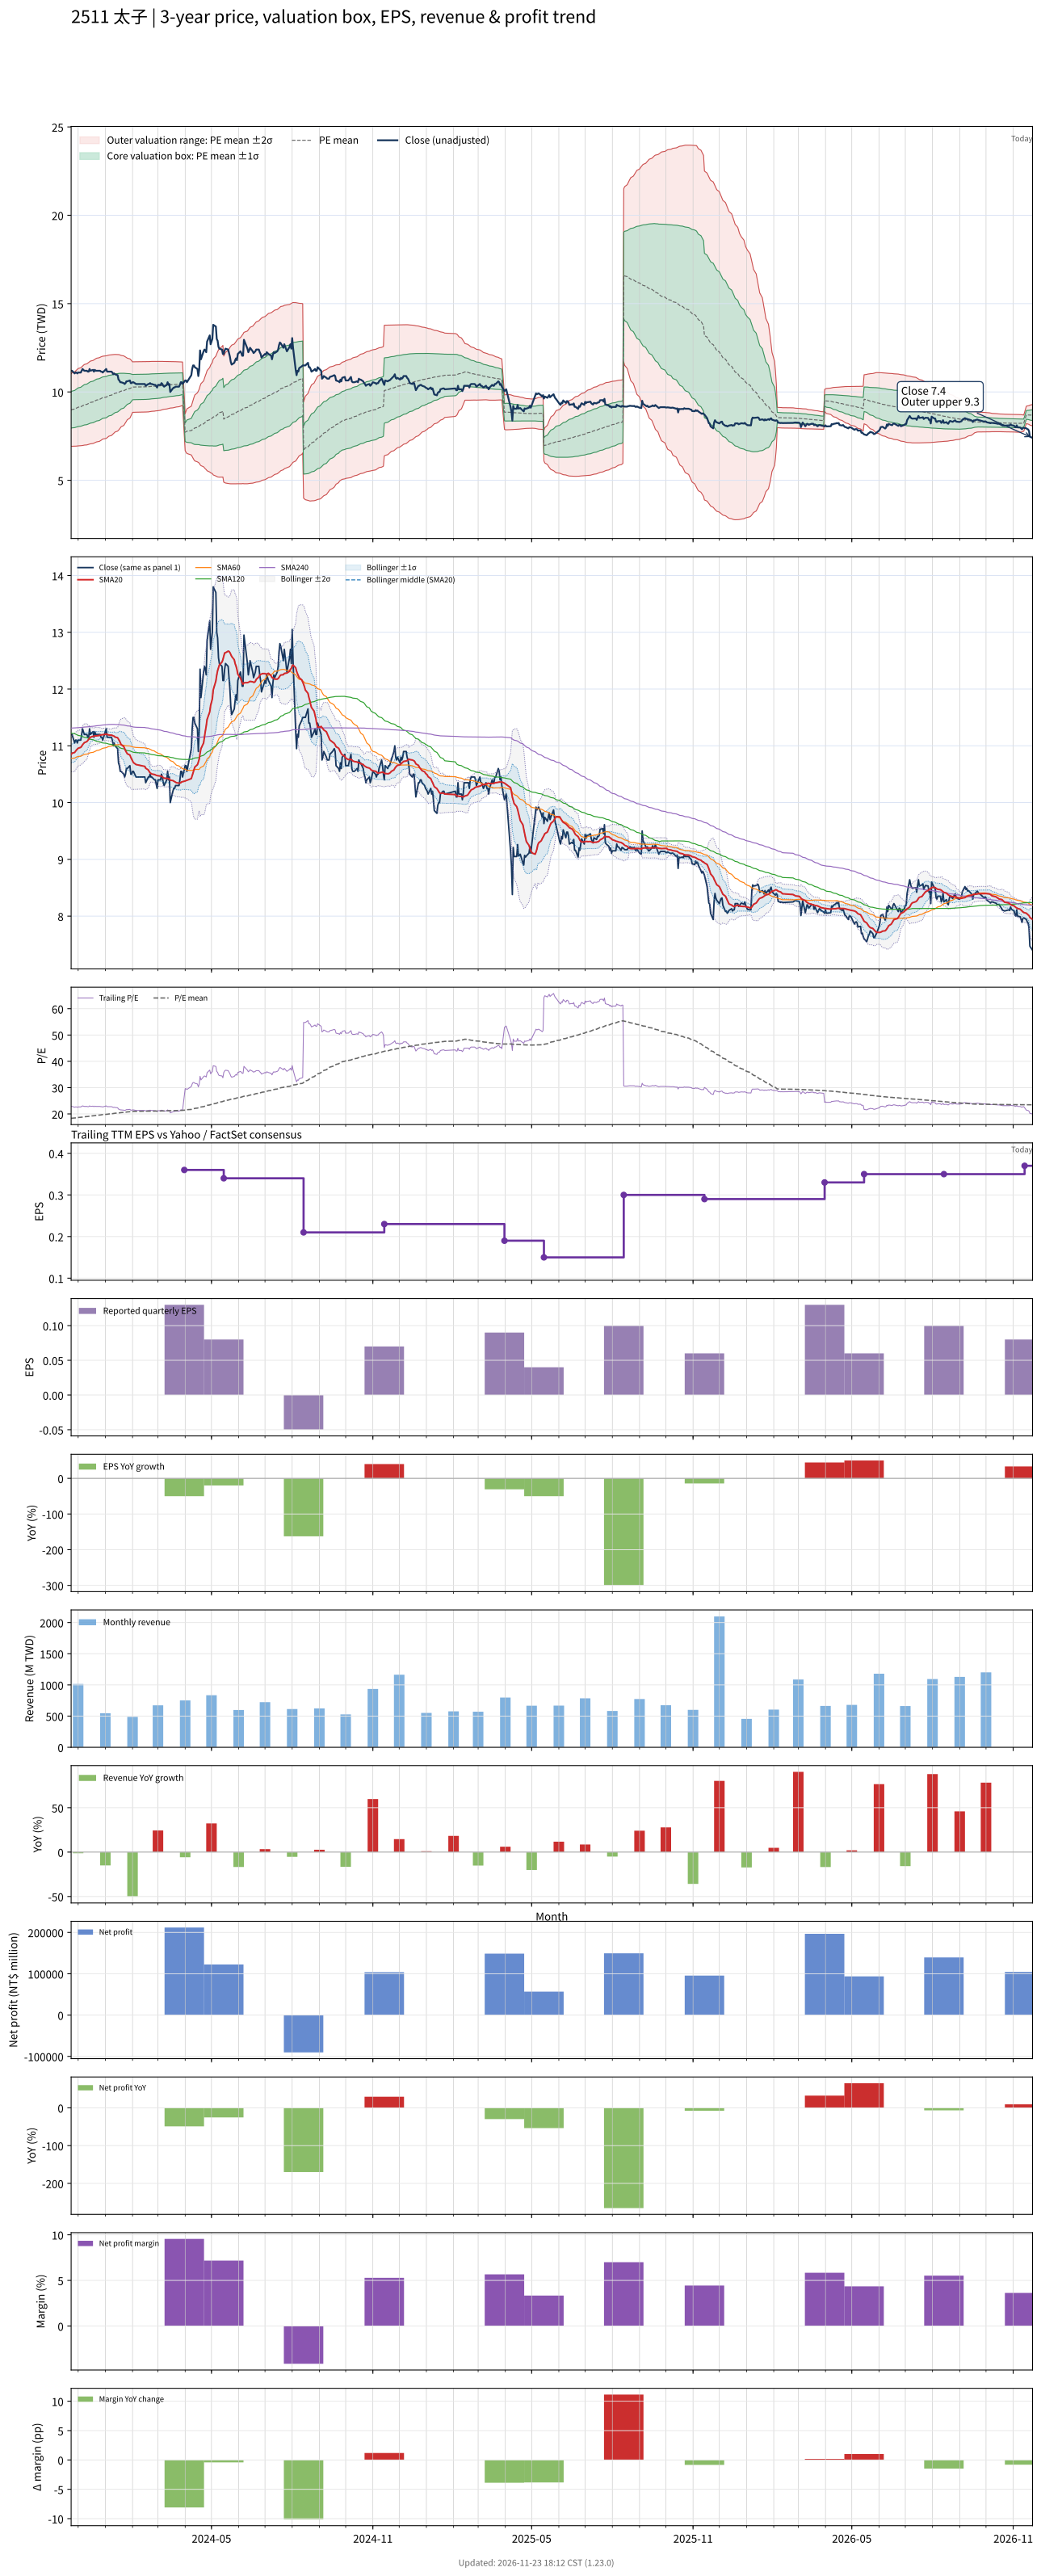

The file beside this chart, header and first rows:
# chart-version: skill-stock-dynamic-val…
date, close, available_date, period_end, eps, ttm_eps, pe, pe_mean, pe_std, price_m2, price_m1, price_mean, price_p1, price_p2, forward_eps, forward_pe, forward_pe_mean, forward_pe_std, forward_price_m2, forward_price_m1, forward_price_mean, forward_price_p1, forward_price_p2, sma20
2023-11-23, 11.2, 2023-11-14, 2023-09-30, 0.05, 0.49, 22.86, 18.32, 2.092, 6.928, 7.953, 8.978, 10, 11.03, , , , , , , , , , 10.85
2023-11-24, 11.2, 2023-11-14, 2023-09-30, 0.05, 0.49, 22.86, 18.38, 2.122, 6.926, 7.966, 9.006, 10.05, 11.09, , , , , , , , , , 10.87
2023-11-27, 11.05, 2023-11-14, 2023-09-30, 0.05, 0.49, 22.55, 18.43, 2.146, 6.929, 7.981, 9.032, 10.08, 11.14, , , , , , , , , , 10.88
2023-11-28, 11.1, 2023-11-14, 2023-09-30, 0.05, 0.49, 22.65, 18.49, 2.17, 6.931, 7.995, 9.058, 10.12, 11.19, , , , , , , , , , 10.9
2023-11-29, 11.1, 2023-11-14, 2023-09-30, 0.05, 0.49, 22.65, 18.54, 2.193, 6.935, 8.01, 9.085, 10.16, 11.23, , , , , , , , , , 10.93
2023-11-30, 11.05, 2023-11-14, 2023-09-30, 0.05, 0.49, 22.55, 18.59, 2.214, 6.941, 8.026, 9.11, 10.2, 11.28, , , , , , , , , , 10.94
2023-12-01, 11.1, 2023-11-14, 2023-09-30, 0.05, 0.49, 22.65, 18.65, 2.233, 6.948, 8.042, 9.137, 10.23, 11.33, , , , , , , , , , 10.96
2023-12-04, 11.1, 2023-11-14, 2023-09-30, 0.05, 0.49, 22.65, 18.7, 2.252, 6.955, 8.059, 9.163, 10.27, 11.37, , , , , , , , , , 10.97
2023-12-05, 11.2, 2023-11-14, 2023-09-30, 0.05, 0.49, 22.86, 18.75, 2.272, 6.963, 8.076, 9.19, 10.3, 11.42, , , , , , , , , , 10.99
2023-12-06, 11.3, 2023-11-14, 2023-09-30, 0.05, 0.49, 23.06, 18.81, 2.294, 6.97, 8.094, 9.218, 10.34, 11.47, , , , , , , , , , 11.02
2023-12-07, 11.25, 2023-11-14, 2023-09-30, 0.05, 0.49, 22.96, 18.87, 2.312, 6.979, 8.112, 9.245, 10.38, 11.51, , , , , , , , , , 11.04
2023-12-08, 11.2, 2023-11-14, 2023-09-30, 0.05, 0.49, 22.86, 18.92, 2.328, 6.991, 8.132, 9.272, 10.41, 11.55, , , , , , , , , , 11.05
2023-12-11, 11.2, 2023-11-14, 2023-09-30, 0.05, 0.49, 22.86, 18.98, 2.342, 7.004, 8.151, 9.299, 10.45, 11.59, , , , , , , , , , 11.07
2023-12-12, 11.15, 2023-11-14, 2023-09-30, 0.05, 0.49, 22.76, 19.03, 2.354, 7.018, 8.172, 9.326, 10.48, 11.63, , , , , , , , , , 11.1
2023-12-13, 11.15, 2023-11-14, 2023-09-30, 0.05, 0.49, 22.76, 19.09, 2.365, 7.034, 8.193, 9.352, 10.51, 11.67, , , , , , , , , , 11.11
2023-12-14, 11.3, 2023-11-14, 2023-09-30, 0.05, 0.49, 23.06, 19.14, 2.379, 7.048, 8.214, 9.379, 10.55, 11.71, , , , , , , , , , 11.13
2023-12-15, 11.2, 2023-11-14, 2023-09-30, 0.05, 0.49, 22.86, 19.2, 2.388, 7.066, 8.236, 9.406, 10.58, 11.75, , , , , , , , , , 11.15
2023-12-18, 11.25, 2023-11-14, 2023-09-30, 0.05, 0.49, 22.96, 19.25, 2.398, 7.084, 8.259, 9.434, 10.61, 11.78, , , , , , , , , , 11.17
2023-12-19, 11.15, 2023-11-14, 2023-09-30, 0.05, 0.49, 22.76, 19.31, 2.402, 7.106, 8.283, 9.46, 10.64, 11.81, , , , , , , , , , 11.17
2023-12-20, 11.25, 2023-11-14, 2023-09-30, 0.05, 0.49, 22.96, 19.36, 2.409, 7.127, 8.307, 9.488, 10.67, 11.85, , , , , , , , , , 11.18
2023-12-21, 11.2, 2023-11-14, 2023-09-30, 0.05, 0.49, 22.86, 19.42, 2.413, 7.15, 8.332, 9.515, 10.7, 11.88, , , , , , , , , , 11.18
2023-12-22, 11.2, 2023-11-14, 2023-09-30, 0.05, 0.49, 22.86, 19.47, 2.416, 7.173, 8.357, 9.541, 10.73, 11.91, , , , , , , , , , 11.18
2023-12-25, 11.2, 2023-11-14, 2023-09-30, 0.05, 0.49, 22.86, 19.53, 2.417, 7.2, 8.384, 9.568, 10.75, 11.94, , , , , , , , , , 11.18
2023-12-26, 11.2, 2023-11-14, 2023-09-30, 0.05, 0.49, 22.86, 19.58, 2.417, 7.227, 8.411, 9.595, 10.78, 11.96, , , , , , , , , , 11.19
2023-12-27, 11.15, 2023-11-14, 2023-09-30, 0.05, 0.49, 22.76, 19.64, 2.411, 7.26, 8.441, 9.623, 10.8, 11.99, , , , , , , , , , 11.19
2023-12-28, 11.15, 2023-11-14, 2023-09-30, 0.05, 0.49, 22.76, 19.7, 2.403, 7.296, 8.474, 9.651, 10.83, 12.01, , , , , , , , , , 11.2
2023-12-29, 11.1, 2023-11-14, 2023-09-30, 0.05, 0.49, 22.65, 19.75, 2.392, 7.335, 8.507, 9.679, 10.85, 12.02, , , , , , , , , , 11.2
2024-01-02, 11.3, 2023-11-14, 2023-09-30, 0.05, 0.49, 23.06, 19.81, 2.386, 7.369, 8.538, 9.707, 10.88, 12.05, , , , , , , , , , 11.21
2024-01-03, 11.15, 2023-11-14, 2023-09-30, 0.05, 0.49, 22.76, 19.87, 2.372, 7.411, 8.573, 9.736, 10.9, 12.06, , , , , , , , , , 11.2
2024-01-04, 11.15, 2023-11-14, 2023-09-30, 0.05, 0.49, 22.76, 19.93, 2.357, 7.454, 8.609, 9.764, 10.92, 12.07, , , , , , , , , , 11.2
2024-01-05, 11.15, 2023-11-14, 2023-09-30, 0.05, 0.49, 22.76, 19.98, 2.343, 7.495, 8.643, 9.792, 10.94, 12.09, , , , , , , , , , 11.19
2024-01-08, 11.15, 2023-11-14, 2023-09-30, 0.05, 0.49, 22.76, 20.04, 2.328, 7.538, 8.678, 9.819, 10.96, 12.1, , , , , , , , , , 11.19
2024-01-09, 11.1, 2023-11-14, 2023-09-30, 0.05, 0.49, 22.65, 20.1, 2.309, 7.583, 8.715, 9.847, 10.98, 12.11, , , , , , , , , , 11.18
2024-01-10, 11, 2023-11-14, 2023-09-30, 0.05, 0.49, 22.45, 20.15, 2.287, 7.631, 8.752, 9.873, 10.99, 12.11, , , , , , , , , , 11.18
2024-01-11, 11.05, 2023-11-14, 2023-09-30, 0.05, 0.49, 22.55, 20.2, 2.266, 7.679, 8.79, 9.9, 11.01, 12.12, , , , , , , , , , 11.17
2024-01-12, 11, 2023-11-14, 2023-09-30, 0.05, 0.49, 22.45, 20.26, 2.241, 7.73, 8.828, 9.926, 11.02, 12.12, , , , , , , , , , 11.15
2024-01-15, 10.95, 2023-11-14, 2023-09-30, 0.05, 0.49, 22.35, 20.31, 2.213, 7.784, 8.868, 9.953, 11.04, 12.12, , , , , , , , , , 11.14
2024-01-16, 10.7, 2023-11-14, 2023-09-30, 0.05, 0.49, 21.84, 20.36, 2.182, 7.838, 8.907, 9.976, 11.05, 12.11, , , , , , , , , , 11.12
2024-01-17, 10.65, 2023-11-14, 2023-09-30, 0.05, 0.49, 21.73, 20.41, 2.151, 7.891, 8.945, 9.999, 11.05, 12.11, , , , , , , , , , 11.09
2024-01-18, 10.55, 2023-11-14, 2023-09-30, 0.05, 0.49, 21.53, 20.46, 2.107, 7.958, 8.991, 10.02, 11.06, 12.09, , , , , , , , , , 11.05
2024-01-19, 10.55, 2023-11-14, 2023-09-30, 0.05, 0.49, 21.53, 20.51, 2.06, 8.029, 9.038, 10.05, 11.06, 12.07, , , , , , , , , , 11.02
2024-01-22, 10.5, 2023-11-14, 2023-09-30, 0.05, 0.49, 21.43, 20.56, 2.009, 8.103, 9.088, 10.07, 11.06, 12.04, , , , , , , , , , 10.99
2024-01-23, 10.45, 2023-11-14, 2023-09-30, 0.05, 0.49, 21.33, 20.6, 1.956, 8.178, 9.137, 10.1, 11.05, 12.01, , , , , , , , , , 10.95
2024-01-24, 10.5, 2023-11-14, 2023-09-30, 0.05, 0.49, 21.43, 20.65, 1.9, 8.258, 9.189, 10.12, 11.05, 11.98, , , , , , , , , , 10.91
2024-01-25, 10.6, 2023-11-14, 2023-09-30, 0.05, 0.49, 21.63, 20.7, 1.841, 8.341, 9.243, 10.15, 11.05, 11.95, , , , , , , , , , 10.89
2024-01-26, 10.6, 2023-11-14, 2023-09-30, 0.05, 0.49, 21.63, 20.76, 1.779, 8.427, 9.299, 10.17, 11.04, 11.91, , , , , , , , , , 10.86
2024-01-29, 10.65, 2023-11-14, 2023-09-30, 0.05, 0.49, 21.73, 20.81, 1.71, 8.521, 9.359, 10.2, 11.03, 11.87, , , , , , , , , , 10.84
2024-01-30, 10.5, 2023-11-14, 2023-09-30, 0.05, 0.49, 21.43, 20.86, 1.634, 8.62, 9.42, 10.22, 11.02, 11.82, , , , , , , , , , 10.8
2024-01-31, 10.5, 2023-11-14, 2023-09-30, 0.05, 0.49, 21.43, 20.91, 1.548, 8.73, 9.489, 10.25, 11.01, 11.76, , , , , , , , , , 10.77
2024-02-01, 10.55, 2023-11-14, 2023-09-30, 0.05, 0.49, 21.53, 20.96, 1.459, 8.843, 9.558, 10.27, 10.99, 11.7, , , , , , , , , , 10.73
2024-02-02, 10.55, 2023-11-14, 2023-09-30, 0.05, 0.49, 21.53, 20.98, 1.459, 8.848, 9.563, 10.28, 10.99, 11.71, , , , , , , , , , 10.71
2024-02-05, 10.45, 2023-11-14, 2023-09-30, 0.05, 0.49, 21.33, 20.98, 1.458, 8.853, 9.567, 10.28, 11, 11.71, , , , , , , , , , 10.67
2024-02-15, 10.45, 2023-11-14, 2023-09-30, 0.05, 0.49, 21.33, 20.99, 1.456, 8.859, 9.573, 10.29, 11, 11.71, , , , , , , , , , 10.64
2024-02-16, 10.35, 2023-11-14, 2023-09-30, 0.05, 0.49, 21.12, 21, 1.454, 8.866, 9.578, 10.29, 11, 11.72, , , , , , , , , , 10.61
2024-02-19, 10.45, 2023-11-14, 2023-09-30, 0.05, 0.49, 21.33, 21.01, 1.452, 8.872, 9.584, 10.3, 11.01, 11.72, , , , , , , , , , 10.57
2024-02-20, 10.45, 2023-11-14, 2023-09-30, 0.05, 0.49, 21.33, 21.02, 1.449, 8.881, 9.591, 10.3, 11.01, 11.72, , , , , , , , , , 10.55
2024-02-21, 10.5, 2023-11-14, 2023-09-30, 0.05, 0.49, 21.43, 21.03, 1.447, 8.888, 9.597, 10.31, 11.02, 11.72, , , , , , , , , , 10.53
2024-02-22, 10.45, 2023-11-14, 2023-09-30, 0.05, 0.49, 21.33, 21.04, 1.444, 8.897, 9.604, 10.31, 11.02, 11.73, , , , , , , , , , 10.51
2024-02-23, 10.45, 2023-11-14, 2023-09-30, 0.05, 0.49, 21.33, 21.06, 1.441, 8.905, 9.611, 10.32, 11.02, 11.73, , , , , , , , , , 10.5
... 667 more rows
